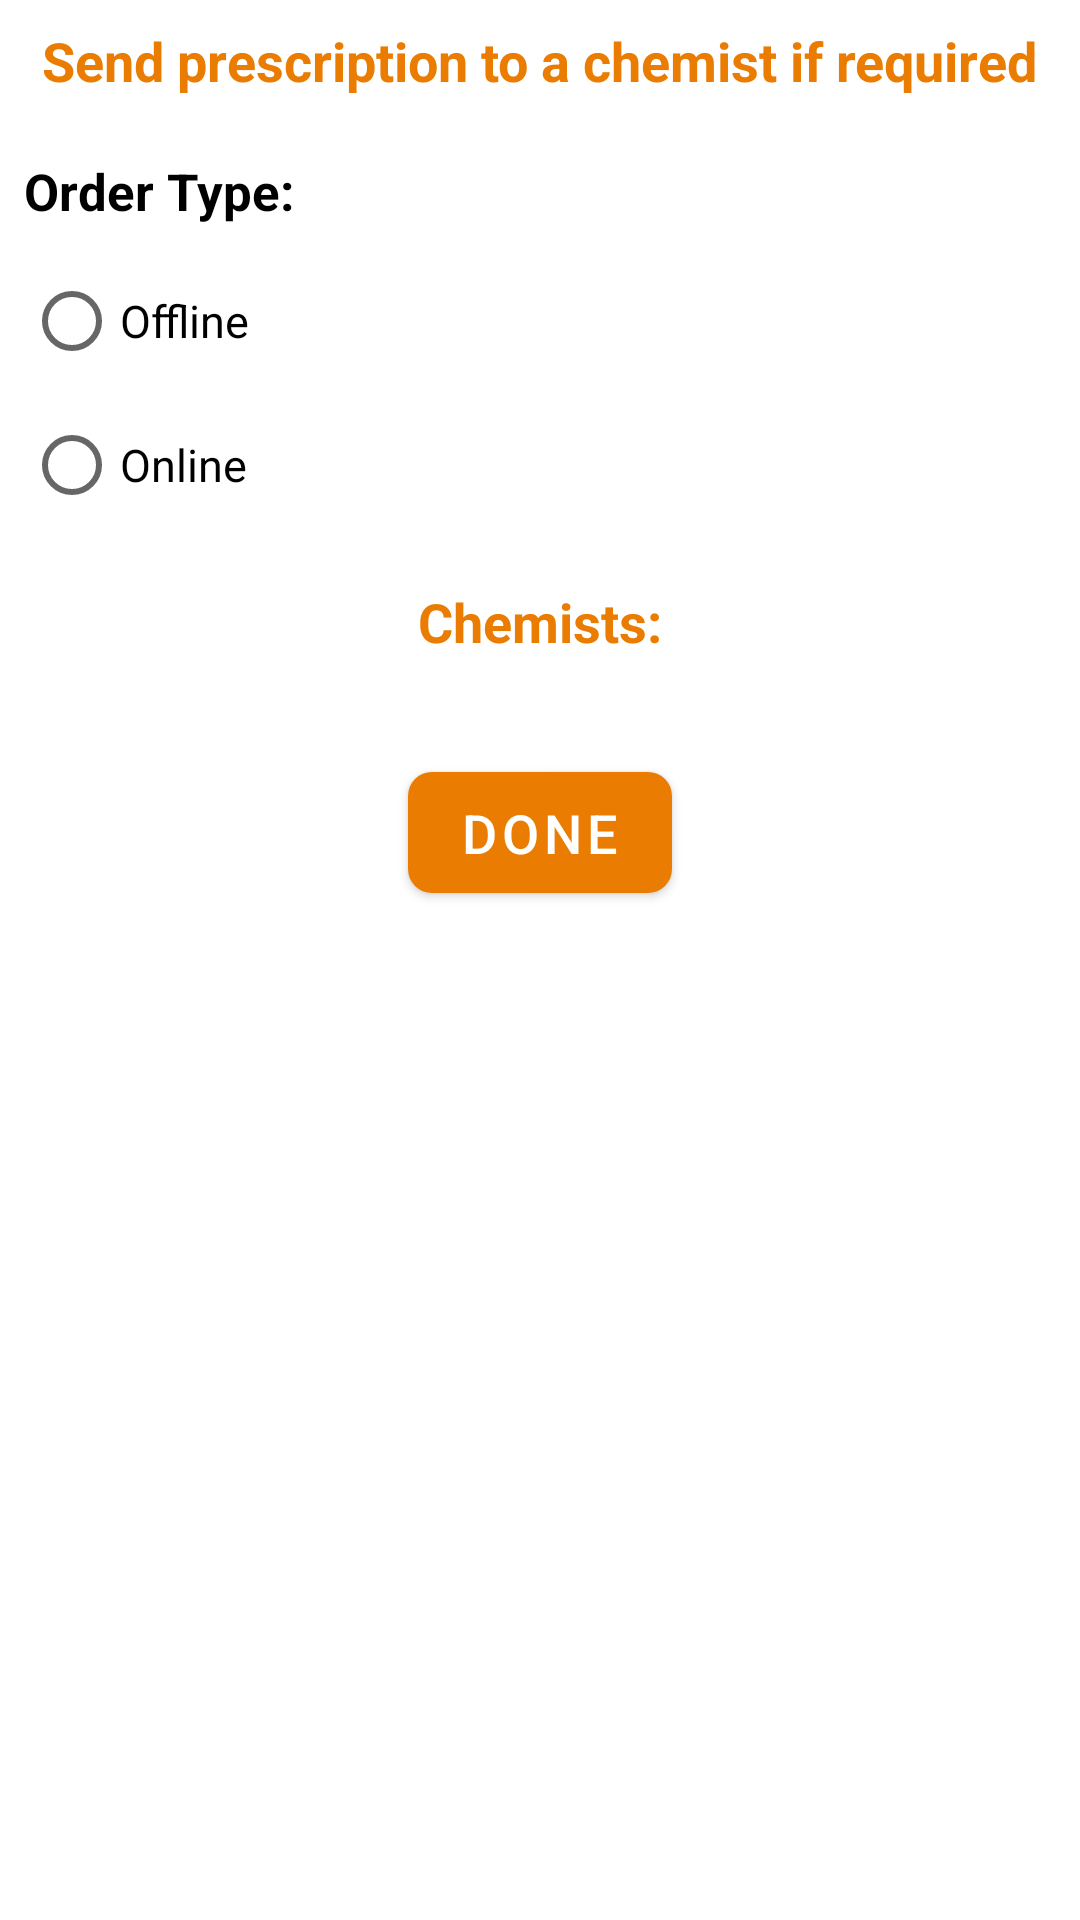

Layout XML and referenced resources for this Android screen:
<!-- AndroidManifest.xml: application theme AppTheme -->
<!-- res/layout/activity_chemist.xml -->
<?xml version="1.0" encoding="utf-8"?>
<LinearLayout xmlns:android="http://schemas.android.com/apk/res/android"
    xmlns:tools="http://schemas.android.com/tools"
    android:layout_width="match_parent"
    android:layout_height="match_parent"
    android:orientation="vertical"
    tools:context=".ChemistActivity">

    <TextView
        android:layout_width="wrap_content"
        android:layout_height="wrap_content"
        android:layout_gravity="center"
        android:layout_margin="8dp"
        android:text="Send prescription to a chemist if required"
        android:textColor="@color/colorPrimaryDark"
        android:textSize="18sp"
        android:textStyle="bold" />

    <TextView
        android:id="@+id/textView5"
        android:layout_width="match_parent"
        android:layout_height="wrap_content"
        android:layout_marginLeft="8dp"
        android:layout_marginTop="12dp"
        android:text="Order Type:"
        android:textColor="@color/black"
        android:textSize="17sp"
        android:textStyle="bold" />

    <RadioGroup
        android:id="@+id/radioGroupOrderType"
        android:layout_width="match_parent"
        android:layout_height="wrap_content"
        android:layout_margin="8dp">

        <RadioButton
            android:id="@+id/radioButtonOffline"
            android:layout_width="match_parent"
            android:layout_height="wrap_content"
            android:text="Offline"
            android:textColor="@color/black"
            android:textSize="15sp" />

        <RadioButton
            android:id="@+id/radioButtonOnline"
            android:layout_width="match_parent"
            android:layout_height="wrap_content"
            android:text="Online"
            android:textColor="@color/black"
            android:textSize="15sp" />
    </RadioGroup>

    <TextView
        android:layout_width="wrap_content"
        android:layout_height="wrap_content"
        android:layout_gravity="center"
        android:layout_margin="8dp"
        android:text="Chemists:"
        android:textColor="@color/colorPrimaryDark"
        android:textSize="18sp"
        android:textStyle="bold" />

    <androidx.recyclerview.widget.RecyclerView
        android:id="@+id/recyclerChemist"
        android:layout_width="match_parent"
        android:layout_height="wrap_content"
        android:layout_margin="8dp" />

    <com.google.android.material.button.MaterialButton
        android:id="@+id/btnDone"
        style="@style/SignButton"
        android:layout_width="wrap_content"
        android:layout_height="wrap_content"
        android:text="Done" />

</LinearLayout>
<!-- resources referenced by this layout -->
<resources>
  <color name="black">#000000</color>
  <color name="colorPrimaryDark">#EA7C01</color>
  <style name="SignButton" parent="Widget.MaterialComponents.Button">
          <item name="android:layout_margin">8dp</item>
          <item name="android:layout_gravity">center</item>
          <item name="android:padding">8dp</item>
          <item name="cornerRadius">8dp</item>
          <item name="android:textSize">18sp</item>
          <item name="backgroundTint">@color/colorPrimaryDark</item>
      </style>
  <style name="AppTheme" parent="Theme.MaterialComponents.Light">
          
          <item name="colorPrimary">@color/colorPrimary</item>
          <item name="colorPrimaryDark">@color/colorPrimaryDark</item>
          <item name="colorAccent">@color/colorAccent</item>
      </style>
  <color name="colorPrimary">#FFAC1F</color>
  <color name="colorAccent">#E6021F</color>
</resources>
